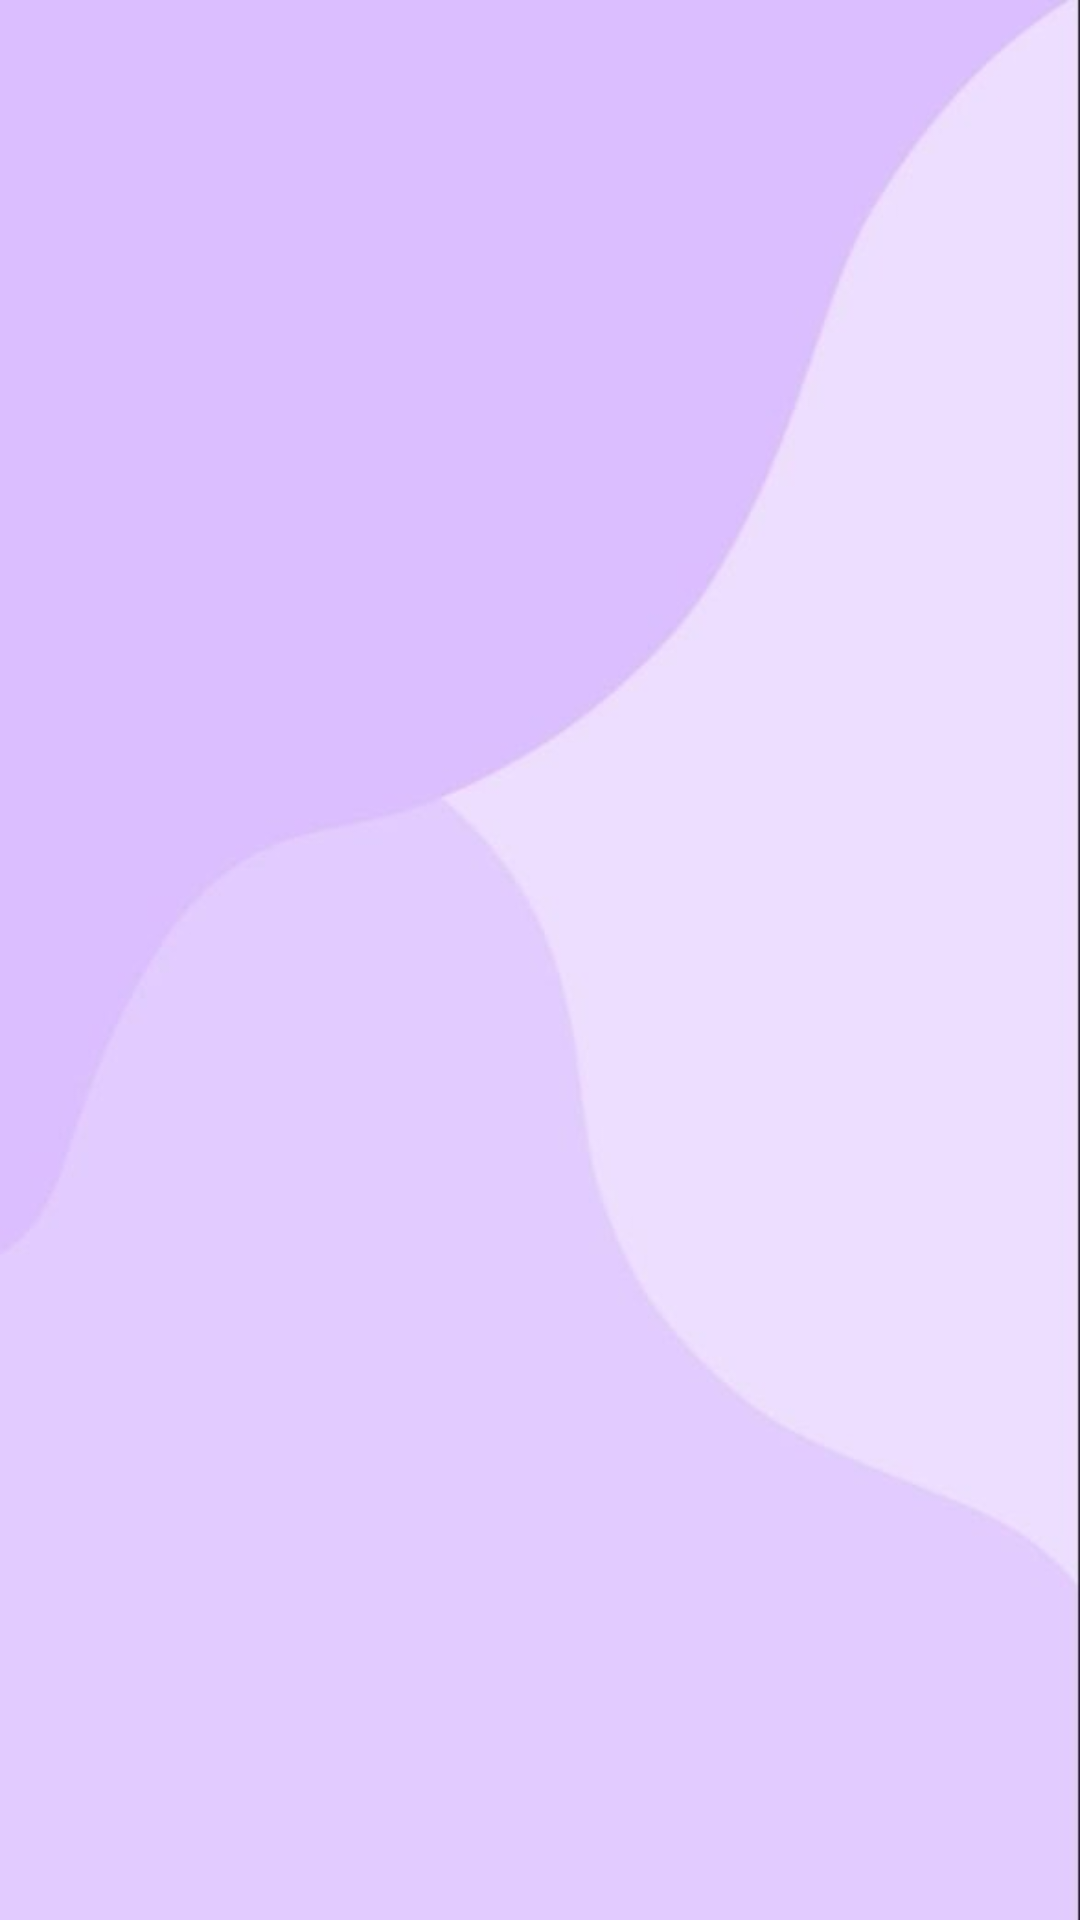

Here is an Android app screen rendered from its layout file. Give the layout XML and the strings, colors and styles it references.
<!-- AndroidManifest.xml: application theme Theme.MoodBasedMusicApp -->
<!-- res/layout/activity_auth.xml -->
<?xml version="1.0" encoding="utf-8"?>
<androidx.constraintlayout.widget.ConstraintLayout xmlns:android="http://schemas.android.com/apk/res/android"
    xmlns:app="http://schemas.android.com/apk/res-auto"
    android:layout_width="match_parent"
    android:layout_height="match_parent"
    android:background="@drawable/img_3">






    <FrameLayout xmlns:android="http://schemas.android.com/apk/res/android"
        android:id="@+id/fragmentContainer"
        android:layout_width="match_parent"
        android:layout_height="match_parent"
        app:layout_constraintTop_toTopOf="parent"
        app:layout_constraintBottom_toBottomOf="parent"/>


</androidx.constraintlayout.widget.ConstraintLayout>
<!-- resources referenced by this layout -->
<resources>
  <!-- drawable img_3: jpg bitmap (drawable, 17519 bytes) -->
  <style name="Theme.MoodBasedMusicApp" parent="Base.Theme.MoodBasedMusicApp" />
  <style name="Base.Theme.MoodBasedMusicApp" parent="Theme.Material3.DayNight.NoActionBar">
          
          
          <item name="android:statusBarColor">@android:color/transparent</item>
      </style>
</resources>
